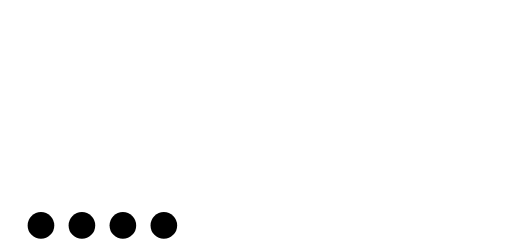
t = 0.00 s
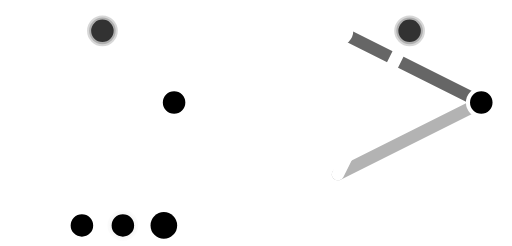
t = 1.65 s
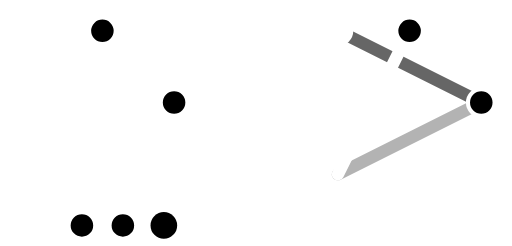
t = 3.30 s
t = 5.10 s: frame unchanged from t = 3.30 s, image omitted
t = 6.68 s: frame unchanged from t = 3.30 s, image omitted
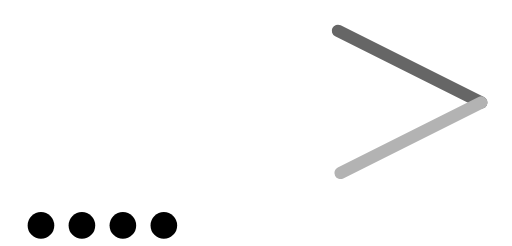
t = 8.33 s

The animated SVG that drew these frames (rendered in a browser with its animation timeline set to each time). Animation: 31 CSS @keyframes rules; frames cover the first 8.32 s, repeats indefinitely.

<svg version="1.1" xmlns="http://www.w3.org/2000/svg" xmlns:xlink="http://www.w3.org/1999/xlink" viewBox="0 0 250 120" width="250" height="120" enable-background="new 0 0 250 120" xml:space="preserve">

	<!-- Playground -->
	<!-- ################################################ -->

	<!-- Fixed dots -->
	<g fill="#fff">
		<circle cx="15" cy="15" rel="0" r="2"></circle>
		<circle cx="50" cy="15" rel="1" r="2"></circle>
		<circle cx="85" cy="15" rel="2" r="2"></circle>
		<circle cx="15" cy="50" rel="3" r="2"></circle>
		<circle cx="50" cy="50" rel="4" r="2"></circle>
		<circle cx="85" cy="50" rel="5" r="2"></circle>
		<circle cx="15" cy="85" rel="6" r="2"></circle>
		<circle cx="50" cy="85" rel="7" r="2"></circle>
		<circle cx="85" cy="85" rel="8" r="2"></circle>
	</g>

	<!-- Big Dots (aka flash dots, the light flash while connecting a dot) -->
	<g fill="#fff">
		<circle cx="15" cy="15" class="bigdot bigdot-1" r="9"></circle>
		<circle cx="50" cy="15" class="bigdot bigdot-2" r="9"></circle>
		<circle cx="85" cy="15" class="bigdot bigdot-3" r="9"></circle>
		<circle cx="15" cy="50" class="bigdot bigdot-4" r="9"></circle>
		<circle cx="50" cy="50" class="bigdot bigdot-5" r="9"></circle>
		<circle cx="85" cy="50" class="bigdot bigdot-6" r="9"></circle>
		<circle cx="15" cy="85" class="bigdot bigdot-7" r="9"></circle>
		<circle cx="50" cy="85" class="bigdot bigdot-8" r="9"></circle>
		<circle cx="85" cy="85" class="bigdot bigdot-9" r="9"></circle>
	</g>

	<!-- The 4 different attemps -->
	<g stroke-width="2" stroke-linecap="round" stroke="#ffffff" class="attempt-1">
		<line class="attempt-1-1 line-1" x1="15" y1="15" x2="50" y2="15"></line>
		<line class="attempt-1-2 line-1" x1="50" y1="15" x2="85" y2="15"></line>
		<line class="attempt-1-3 line-1" x1="85" y1="15" x2="85" y2="50"></line>
	</g>
	<g stroke-width="2" stroke-linecap="round" stroke="#ffffff" class="attempt-2">
		<line class="attempt-2-1 line-1" x1="15" y1="15" x2="15" y2="50"></line>
		<line class="attempt-2-2 line-1" x1="15" y1="50" x2="15" y2="85"></line>
		<line class="attempt-2-3 line-1" x1="15" y1="85" x2="50" y2="85"></line>
	</g>
	<g stroke-width="2" stroke-linecap="round" stroke="#ffffff" class="attempt-3">
		<line class="attempt-3-1 line-1" x1="15" y1="85" x2="50" y2="85"></line>
		<line class="attempt-3-2 line-1" x1="50" y1="85" x2="85" y2="85"></line>
		<line class="attempt-3-3 line-1" x1="85" y1="85" x2="85" y2="50"></line>
	</g>
	<g stroke-width="2" stroke-linecap="round" stroke="#ffffff" class="attempt-4">
		<line class="attempt-4-1 line-4" x1="15" y1="15" x2="85" y2="50"></line>
		<line class="attempt-4-2 line-4" x1="85" y1="50" x2="15" y2="85"></line>
		<line class="attempt-4-3 line-4" x1="15" y1="85" x2="50" y2="15"></line>
	</g>

	<!-- Result pos dots (the one on the top of the pattern to understand the importance of the position in the pattern) -->
	<g stroke-width="2">
		<circle class="result-pos result-pos-1" cx="15" cy="15" r="6.5"></circle>
		<circle class="result-pos result-pos-2" cx="85" cy="50" r="6.5"></circle>
		<circle class="result-pos result-pos-3" cx="15" cy="85" r="6.5"></circle>
		<circle class="result-pos result-pos-4" cx="50" cy="15" r="6.5"></circle>
	</g>

	<!-- Result feedback (the result dots under the pattern) -->
	<g stroke-width="2">
		<circle class="result-dot result-dot-1" cx="20" cy="110" r="6.5"></circle>
		<circle class="result-dot result-dot-2" cx="40" cy="110" r="6.5"></circle>
		<circle class="result-dot result-dot-3" cx="60" cy="110" r="6.5"></circle>
		<circle class="result-dot result-dot-4" cx="80" cy="110" r="6.5"></circle>
	</g>


	<!-- Delimiter -->
	<!-- ################################################ -->

	<line x1="125" y1="20" x2="125" y2="100" stroke="#fff" stroke-width="1" stroke-dasharray="1,1"></line>


	<!-- Model -->
	<!-- ################################################ -->

	<!-- Fixed dots -->
	<g fill="#fff">
		<circle cx="165" cy="15" r="2"></circle>
		<circle cx="200" cy="15" r="2"></circle>
		<circle cx="235" cy="15" r="2"></circle>
		<circle cx="165" cy="50" r="2"></circle>
		<circle cx="200" cy="50" r="2"></circle>
		<circle cx="235" cy="50" r="2"></circle>
		<circle cx="165" cy="85" r="2"></circle>
		<circle cx="200" cy="85" r="2"></circle>
		<circle cx="235" cy="85" r="2"></circle>
	</g>

	<!-- The pattern model -->
	<g stroke-width="6" stroke-linecap="round">
		<line class="model-1 line-4" x1="165" y1="15" x2="235" y2="50" stroke="#666666"></line>
		<line class="model-2 line-4" x1="235" y1="50" x2="165" y2="85" stroke="#b3b3b3"></line>
		<line class="model-3 line-4" x1="165" y1="85" x2="200" y2="15" stroke="#ffffff"></line>
	</g>

	<!-- Result pos dots -->
	<g stroke-width="2">
		<circle class="result-pos result-pos-1" cx="165" cy="15" r="6.5"></circle>
		<circle class="result-pos result-pos-2" cx="235" cy="50" r="6.5"></circle>
		<circle class="result-pos result-pos-3" cx="165" cy="85" r="6.5"></circle>
		<circle class="result-pos result-pos-4" cx="200" cy="15" r="6.5"></circle>
	</g>

	<!-- The little lock (not sure if this icon is relevant enough :-S) -->
	<rect x="194" y="106" width="12" height="10" stroke="#fff" stroke-width="2" fill="none"></rect>
	<path d="M195,105A5,5 0,1,1 205,105" stroke="#fff" stroke-width="2" fill="none"></path>


	<style>
	  

    /* Attempts pattern (lines) **************************/

    .line-1 {stroke-dasharray: 35 35;}
    .line-4 {stroke-dasharray: 80 80;}

    .attempt-1-1 { animation: attempt-1-1 30s infinite; }
    .attempt-1-2 { animation: attempt-1-2 30s infinite; }
    .attempt-1-3 { animation: attempt-1-3 30s infinite; }

    .attempt-2-1 { animation: attempt-2-1 30s infinite; }
    .attempt-2-2 { animation: attempt-2-2 30s infinite; }
    .attempt-2-3 { animation: attempt-2-3 30s infinite; }

    .attempt-3-1 { animation: attempt-3-1 30s infinite; }
    .attempt-3-2 { animation: attempt-3-2 30s infinite; }
    .attempt-3-3 { animation: attempt-3-3 30s infinite; }

    .attempt-4-1 { animation: attempt-4-1 30s infinite; }
    .attempt-4-2 { animation: attempt-4-2 30s infinite; }
    .attempt-4-3 { animation: attempt-4-3 30s infinite; }


    /* Attempt n.1 */
		@keyframes attempt-1-1 {
	    0%      {stroke-dashoffset: 35;}
	    1%      {stroke-dashoffset: 35;}
	    2%      {stroke-dashoffset: 0;}
	    23.999% {stroke-dashoffset: 0;}
	    24%     {stroke-dashoffset: 35;}
	    100%    {stroke-dashoffset: 35;}
		}

		@keyframes attempt-1-2 {
	    0%      {stroke-dashoffset: 35;}
	    2%      {stroke-dashoffset: 35;}
	    3%      {stroke-dashoffset: 0;}
	    23.999% {stroke-dashoffset: 0;}
	    24%     {stroke-dashoffset: 35;}
	    100%    {stroke-dashoffset: 35;}
		}

		@keyframes attempt-1-3 {
	    0%      {stroke-dashoffset: 35;}
	    3%      {stroke-dashoffset: 35;}
	    4%      {stroke-dashoffset: 0;}
	    23.999% {stroke-dashoffset: 0;}
	    24%     {stroke-dashoffset: 35;}
	    100%    {stroke-dashoffset: 35;}
		}


		/* Attempt n.2 */
		@keyframes attempt-2-1 {
	    0%       {stroke-dashoffset: 35;}
	    26%      {stroke-dashoffset: 35;}
	    27%      {stroke-dashoffset: 0;}
	    48.999%  {stroke-dashoffset: 0;}
	    49%      {stroke-dashoffset: 35;}
	    100%     {stroke-dashoffset: 35;}
		}

		@keyframes attempt-2-2 {
	    0%       {stroke-dashoffset: 35;}
	    27%      {stroke-dashoffset: 35;}
	    28%      {stroke-dashoffset: 0;}
	    48.999%  {stroke-dashoffset: 0;}
	    49%      {stroke-dashoffset: 35;}
	    100%     {stroke-dashoffset: 35;}
		}

		@keyframes attempt-2-3 {
	    0%       {stroke-dashoffset: 35;}
	    28%      {stroke-dashoffset: 35;}
	    29%      {stroke-dashoffset: 0;}
	    48.999%  {stroke-dashoffset: 0;}
	    49%      {stroke-dashoffset: 35;}
	    100%     {stroke-dashoffset: 35;}
		}


		/* Attempt n.3 */
		@keyframes attempt-3-1 {
	    0%      {stroke-dashoffset: 35;}
	    51%     {stroke-dashoffset: 35;}
	    52%     {stroke-dashoffset: 0;}
	    73.999% {stroke-dashoffset: 0;}
	    74%     {stroke-dashoffset: 35;}
	    100%    {stroke-dashoffset: 35;}
		}

		@keyframes attempt-3-2 {
	    0%      {stroke-dashoffset: 35;}
	    52%     {stroke-dashoffset: 35;}
	    53%     {stroke-dashoffset: 0;}
	    73.999% {stroke-dashoffset: 0;}
	    74%     {stroke-dashoffset: 35;}
	    100%    {stroke-dashoffset: 35;}
		}

		@keyframes attempt-3-3 {
	    0%      {stroke-dashoffset: 35;}
	    53%     {stroke-dashoffset: 35;}
	    54%     {stroke-dashoffset: 0;}
	    73.999% {stroke-dashoffset: 0;}
	    74%     {stroke-dashoffset: 35;}
	    100%    {stroke-dashoffset: 35;}
		}


		/* Attempt n.4 */
		@keyframes attempt-4-1 {
	    0%      {stroke-dashoffset: 80;}
	    76%     {stroke-dashoffset: 80;}
	    77%     {stroke-dashoffset: 0;}
	    98.999% {stroke-dashoffset: 0;}
	    99%     {stroke-dashoffset: 80;}
	    100%    {stroke-dashoffset: 80;}
		}

		@keyframes attempt-4-2 {
	    0%      {stroke-dashoffset: 80;}
	    77%     {stroke-dashoffset: 80;}
	    78%     {stroke-dashoffset: 0;}
	    98.999% {stroke-dashoffset: 0;}
	    99%     {stroke-dashoffset: 80;}
	    100%    {stroke-dashoffset: 80;}
		}

		@keyframes attempt-4-3 {
	    0%      {stroke-dashoffset: 80;}
	    78%     {stroke-dashoffset: 80;}
	    79%     {stroke-dashoffset: 0;}
	    98.999% {stroke-dashoffset: 0;}
	    99%     {stroke-dashoffset: 80;}
	    100%    {stroke-dashoffset: 80;}
		}


		/* Model pattern (lines) *****************************/
		
    .model-1 { animation: model-1 7.5s infinite; }
    .model-2 { animation: model-2 7.5s infinite; }
    .model-3 { animation: model-3 7.5s infinite; }

		@keyframes model-1 {
	    0%      {stroke-dashoffset: 80;}
	    4%      {stroke-dashoffset: 80;}
	    8%      {stroke-dashoffset: 0;}
	    95.999% {stroke-dashoffset: 0;}
	    96%     {stroke-dashoffset: 80;}
	    100%    {stroke-dashoffset: 80;}
		}

		@keyframes model-2 {
	    0%      {stroke-dashoffset: 80;}
	    8%      {stroke-dashoffset: 80;}
	    12%     {stroke-dashoffset: 0;}
	    95.999% {stroke-dashoffset: 0;}
	    96%     {stroke-dashoffset: 80;}
	    100%    {stroke-dashoffset: 80;}
		}

		@keyframes model-3 {
	    0%      {stroke-dashoffset: 80;}
	    12%     {stroke-dashoffset: 80;}
	    16%     {stroke-dashoffset: 0;}
	    95.999% {stroke-dashoffset: 0;}
	    96%     {stroke-dashoffset: 80;}
	    100%    {stroke-dashoffset: 80;}
		}


		/* Big dots (aka flash) ******************************/
		
		.bigdot { fill-opacity: 0; }

		.bigdot-1 { animation: bigdot-1 30s infinite; }
		.bigdot-2 { animation: bigdot-2 30s infinite; }
		.bigdot-3 { animation: bigdot-3 30s infinite; }
		.bigdot-4 { animation: bigdot-4 30s infinite; }
		.bigdot-5 { }
		.bigdot-6 { animation: bigdot-6 30s infinite; }
		.bigdot-7 { animation: bigdot-7 30s infinite; }
		.bigdot-8 { animation: bigdot-8 30s infinite; }
		.bigdot-9 { animation: bigdot-9 30s infinite; }

		@keyframes bigdot-1 {
	    0.999%   {fill-opacity: 0;}
	    1%       {fill-opacity: 1;}
	    2%       {fill-opacity: 0;}

	    25.999%  {fill-opacity: 0;}
	    26%      {fill-opacity: 1;}
	    27%      {fill-opacity: 0;}

	    75.999%  {fill-opacity: 0;}
	    76%      {fill-opacity: 1;}
	    77%      {fill-opacity: 0;}
	  }

		@keyframes bigdot-2 {
	    1.999%   {fill-opacity: 0;}
	    2%       {fill-opacity: 1;}
	    3%       {fill-opacity: 0;}

	    78.999%  {fill-opacity: 0;}
	    79%      {fill-opacity: 1;}
	    80%      {fill-opacity: 0;}
	  }

		@keyframes bigdot-3 {
	    2.999%   {fill-opacity: 0;}
	    3%       {fill-opacity: 1;}
	    4%       {fill-opacity: 0;}
	  }

		@keyframes bigdot-4 {
	    26.999%  {fill-opacity: 0;}
	    27%      {fill-opacity: 1;}
	    28%      {fill-opacity: 0;}
	  }

		@keyframes bigdot-6 {
	    3.999%   {fill-opacity: 0;}
	    4%       {fill-opacity: 1;}
	    5%       {fill-opacity: 0;}

	    53.999%  {fill-opacity: 0;}
	    54%      {fill-opacity: 1;}
	    55%      {fill-opacity: 0;}

	    76.999%  {fill-opacity: 0;}
	    77%      {fill-opacity: 1;}
	    78%      {fill-opacity: 0;}
	  }

		@keyframes bigdot-7 {
	    27.999%  {fill-opacity: 0;}
	    28%      {fill-opacity: 1;}
	    29%      {fill-opacity: 0;}

	    50.999%  {fill-opacity: 0;}
	    51%      {fill-opacity: 1;}
	    52%      {fill-opacity: 0;}

	    77.999%  {fill-opacity: 0;}
	    78%      {fill-opacity: 1;}
	    79%      {fill-opacity: 0;}
	  }

		@keyframes bigdot-8 {
	    28.999%  {fill-opacity: 0;}
	    29%      {fill-opacity: 1;}
	    30%      {fill-opacity: 0;}

	    51.999%  {fill-opacity: 0;}
	    52%      {fill-opacity: 1;}
	    53%      {fill-opacity: 0;}
	  }

		@keyframes bigdot-9 {
	    52.999%  {fill-opacity: 0;}
	    53%      {fill-opacity: 1;}
	    54%      {fill-opacity: 0;}
	  }


    /* Result dots ***************************************/

    .result-dot {
    	stroke-opacity: 0;
    	stroke: #000;
    	fill: #000;
    }

    .result-dot-1 { animation: result-dot-1 30s infinite; }
    .result-dot-2 { animation: result-dot-2 30s infinite .1s; }
    .result-dot-3 { animation: result-dot-3 30s infinite .2s; }
    .result-dot-4 { animation: result-dot-4 30s infinite .3s; }

		@keyframes result-dot-1 {
			4%   {stroke-opacity: 0; stroke: #000; fill: #000;}
	    5%   {stroke-opacity: 1; stroke: #fff; fill: #fff;}
	    23%  {stroke-opacity: 1; stroke: #fff; fill: #fff;}
	    24%  {stroke-opacity: 0; stroke: #000; fill: #000;}

	    29%  {stroke-opacity: 0; stroke: #000; fill: #000;}
	    30%  {stroke-opacity: 1; stroke: #fff; fill: #fff;}
	    48%  {stroke-opacity: 1; stroke: #fff; fill: #fff;}
	    49%  {stroke-opacity: 0; stroke: #000; fill: #000;}

	    54%  {stroke-opacity: 0; stroke: #000; fill: #000;}
	    55%  {stroke-opacity: 1; stroke: #fff; fill: #000;}
	    73%  {stroke-opacity: 1; stroke: #fff; fill: #000;}
	    74%  {stroke-opacity: 0; stroke: #000; fill: #000;}

	    79%  {stroke-opacity: 0; stroke: #000; fill: #000;}
	    80%  {stroke-opacity: 1; stroke: #fff; fill: #fff;}
	    98%  {stroke-opacity: 1; stroke: #fff; fill: #fff;}
	    99%  {stroke-opacity: 0; stroke: #000; fill: #000;}
		}

		@keyframes result-dot-2 {
			4%   {stroke-opacity: 0; stroke: #000; fill: #000;}
	    5%   {stroke-opacity: 1; stroke: #fff; fill: #000;}
	    23%  {stroke-opacity: 1; stroke: #fff; fill: #000;}
	    24%  {stroke-opacity: 0; stroke: #000; fill: #000;}

	    29%  {stroke-opacity: 0; stroke: #000; fill: #000;}
	    30%  {stroke-opacity: 1; stroke: #fff; fill: #fff;}
	    48%  {stroke-opacity: 1; stroke: #fff; fill: #fff;}
	    49%  {stroke-opacity: 0; stroke: #000; fill: #000;}

	    54%  {stroke-opacity: 0; stroke: #000; fill: #000;}
	    55%  {stroke-opacity: 1; stroke: #fff; fill: #000;}
	    73%  {stroke-opacity: 1; stroke: #fff; fill: #000;}
	    74%  {stroke-opacity: 0; stroke: #000; fill: #000;}

	    79%  {stroke-opacity: 0; stroke: #000; fill: #000;}
	    80%  {stroke-opacity: 1; stroke: #fff; fill: #fff;}
	    98%  {stroke-opacity: 1; stroke: #fff; fill: #fff;}
	    99%  {stroke-opacity: 0; stroke: #000; fill: #000;}
		}

		@keyframes result-dot-3 {
			/* No step 2 and 3 */
			
			4%   {stroke-opacity: 0; stroke: #000; fill: #000;}
	    5%   {stroke-opacity: 1; stroke: #fff; fill: #000;}
	    23%  {stroke-opacity: 1; stroke: #fff; fill: #000;}
	    24%  {stroke-opacity: 0; stroke: #000; fill: #000;}

	    79%  {stroke-opacity: 0; stroke: #000; fill: #000;}
	    80%  {stroke-opacity: 1; stroke: #fff; fill: #fff;}
	    98%  {stroke-opacity: 1; stroke: #fff; fill: #fff;}
	    99%  {stroke-opacity: 0; stroke: #000; fill: #000;}
		}

		@keyframes result-dot-4 {
			/* No step 1, 2 and 3 */

	    79%  {stroke-opacity: 0; stroke: #000; fill: #000;}
	    80%  {stroke-opacity: 1; stroke: #fff; fill: #fff;}
	    98%  {stroke-opacity: 1; stroke: #fff; fill: #fff;}
	    99%  {stroke-opacity: 0; stroke: #000; fill: #000;}
		}


		/* Result pos ****************************************/

		.result-pos {
			stroke-opacity: 0;
			fill-opacity: 0;
		}

		.result-pos-1 { animation: result-pos-1 30s infinite; }
    .result-pos-2 { animation: result-pos-2 30s infinite .1s; }
    .result-pos-3 { animation: result-pos-3 30s infinite .2s; }
    .result-pos-4 { animation: result-pos-4 30s infinite .3s; }

		@keyframes result-pos-1 {
			4%   {stroke-opacity: 0; stroke: #000; fill-opacity: 0; fill: #000;}
	    5%   {stroke-opacity: 1; stroke: #fff; fill-opacity: 1; fill: #fff;}
	    23%  {stroke-opacity: 1; stroke: #fff; fill-opacity: 1; fill: #fff;}
	    24%  {stroke-opacity: 0; stroke: #000; fill-opacity: 0; fill: #000;}

	    29%  {stroke-opacity: 0; stroke: #000; fill-opacity: 0; fill: #000;}
	    30%  {stroke-opacity: 1; stroke: #fff; fill-opacity: 1; fill: #fff;}
	    48%  {stroke-opacity: 1; stroke: #fff; fill-opacity: 1; fill: #fff;}
	    49%  {stroke-opacity: 0; stroke: #000; fill-opacity: 0; fill: #000;}

	    79%  {stroke-opacity: 0; stroke: #000; fill-opacity: 0; fill: #000;}
	    80%  {stroke-opacity: 1; stroke: #fff; fill-opacity: 1; fill: #fff;}
	    98%  {stroke-opacity: 1; stroke: #fff; fill-opacity: 1; fill: #fff;}
	    99%  {stroke-opacity: 0; stroke: #000; fill-opacity: 0; fill: #000;}
		}

		@keyframes result-pos-2 {
			4%   {stroke-opacity: 0; stroke: #000; fill-opacity: 0; fill: #000;}
	    5%   {stroke-opacity: 1; stroke: #fff; fill-opacity: 1; fill: #000;}
	    23%  {stroke-opacity: 1; stroke: #fff; fill-opacity: 1; fill: #000;}
	    24%  {stroke-opacity: 0; stroke: #000; fill-opacity: 0; fill: #000;}

			54%  {stroke-opacity: 0; stroke: #000; fill-opacity: 0; fill: #000;}
	    55%  {stroke-opacity: 1; stroke: #fff; fill-opacity: 1; fill: #000;}
	    73%  {stroke-opacity: 1; stroke: #fff; fill-opacity: 1; fill: #000;}
	  	74%  {stroke-opacity: 0; stroke: #000; fill-opacity: 0; fill: #000;}

	    79%  {stroke-opacity: 0; stroke: #000; fill-opacity: 0; fill: #000;}
	    80%  {stroke-opacity: 1; stroke: #fff; fill-opacity: 1; fill: #fff;}
	    98%  {stroke-opacity: 1; stroke: #fff; fill-opacity: 1; fill: #fff;}
	    99%  {stroke-opacity: 0; stroke: #000; fill-opacity: 0; fill: #000;}
		}

		@keyframes result-pos-3 {
	    29%  {stroke-opacity: 0; stroke: #000; fill-opacity: 0; fill: #000;}
	    30%  {stroke-opacity: 1; stroke: #fff; fill-opacity: 1; fill: #fff;}
	    48%  {stroke-opacity: 1; stroke: #fff; fill-opacity: 1; fill: #fff;}
	    49%  {stroke-opacity: 0; stroke: #000; fill-opacity: 0; fill: #000;}

			54%  {stroke-opacity: 0; stroke: #000; fill-opacity: 0; fill: #000;}
	    55%  {stroke-opacity: 1; stroke: #fff; fill-opacity: 1; fill: #000;}
	    73%  {stroke-opacity: 1; stroke: #fff; fill-opacity: 1; fill: #000;}
	  	74%  {stroke-opacity: 0; stroke: #000; fill-opacity: 0; fill: #000;}

	    79%  {stroke-opacity: 0; stroke: #000; fill-opacity: 0; fill: #000;}
	    80%  {stroke-opacity: 1; stroke: #fff; fill-opacity: 1; fill: #fff;}
	    98%  {stroke-opacity: 1; stroke: #fff; fill-opacity: 1; fill: #fff;}
	    99%  {stroke-opacity: 0; stroke: #000; fill-opacity: 0; fill: #000;}
		}

		@keyframes result-pos-4 {
			4%   {stroke-opacity: 0; stroke: #000; fill-opacity: 0; fill: #000;}
	    5%   {stroke-opacity: 1; stroke: #fff; fill-opacity: 1; fill: #000;}
	    23%  {stroke-opacity: 1; stroke: #fff; fill-opacity: 1; fill: #000;}
	    24%  {stroke-opacity: 0; stroke: #000; fill-opacity: 0; fill: #000;}

	    79%  {stroke-opacity: 0; stroke: #000; fill-opacity: 0; fill: #000;}
	    80%  {stroke-opacity: 1; stroke: #fff; fill-opacity: 1; fill: #fff;}
	    98%  {stroke-opacity: 1; stroke: #fff; fill-opacity: 1; fill: #fff;}
	    99%  {stroke-opacity: 0; stroke: #000; fill-opacity: 0; fill: #000;}
		}


	</style>
</svg>
